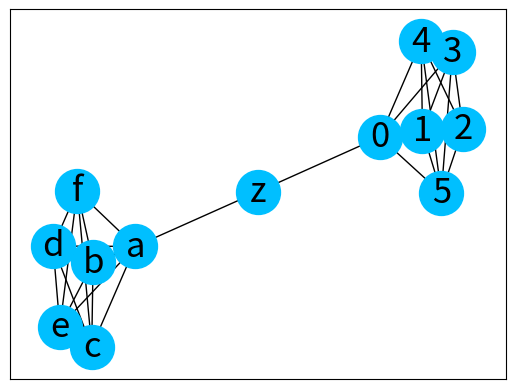

This chart was generated by the following Python code:
""" c15_16.py """

import pprint

import matplotlib.pyplot as plt
import networkx as nx

G_a = nx.complete_graph(6)

G_b = nx.complete_graph(6)
G_b = nx.relabel_nodes(G_b, {0: 'a', 1: 'b', 2: 'c', 3: 'd', 4: 'e', 5: 'f'})

G_c = nx.from_edgelist([(0, 'z'), ('a', 'z')])
G = nx.compose_all([G_a, G_b, G_c])

pos = nx.spring_layout(G, seed=80586)
nx.draw_networkx(G, pos, with_labels=True, node_size=1000, \
        font_size=25, node_color="deepskyblue")
plt.show()

dc = nx.degree_centrality(G)
bc = nx.betweenness_centrality(G)

print("degree centrality")
pprint.pprint(dc)
print("")
print('max: ', max(dc, key=dc.get), max(dc.values()))
print('min: ', min(dc, key=dc.get), min(dc.values()))

print("\n ---------- ")
print("betweenness centrality")
pprint.pprint(bc)
print("")
print('max: ', max(bc, key=bc.get), max(bc.values()))
print('min: ', min(bc, key=bc.get), min(bc.values()))
